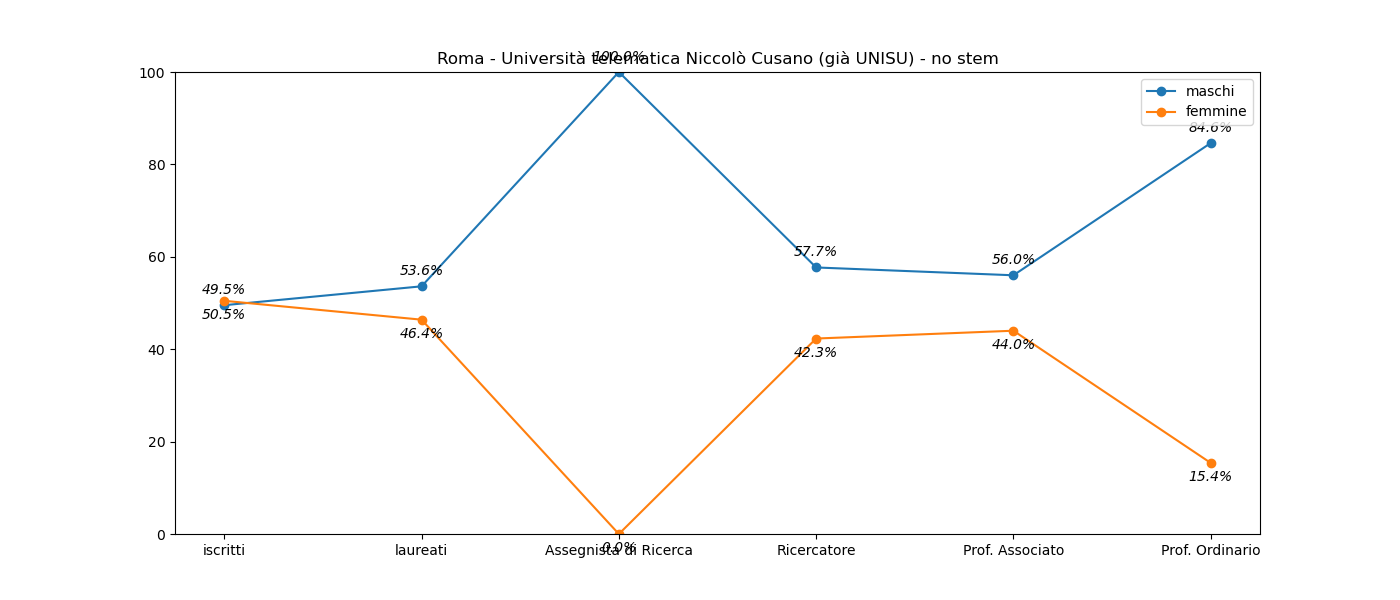

Values plotted in this chart, from the file beside it:
, iscritti, laureati, Assegnista di Ricerca, Ricercatore, Prof. Associato, Prof. Ordinario
M, 10973, 3400, 2, 15, 14, 11
F, 11183, 2942, 0, 11, 11, 2
